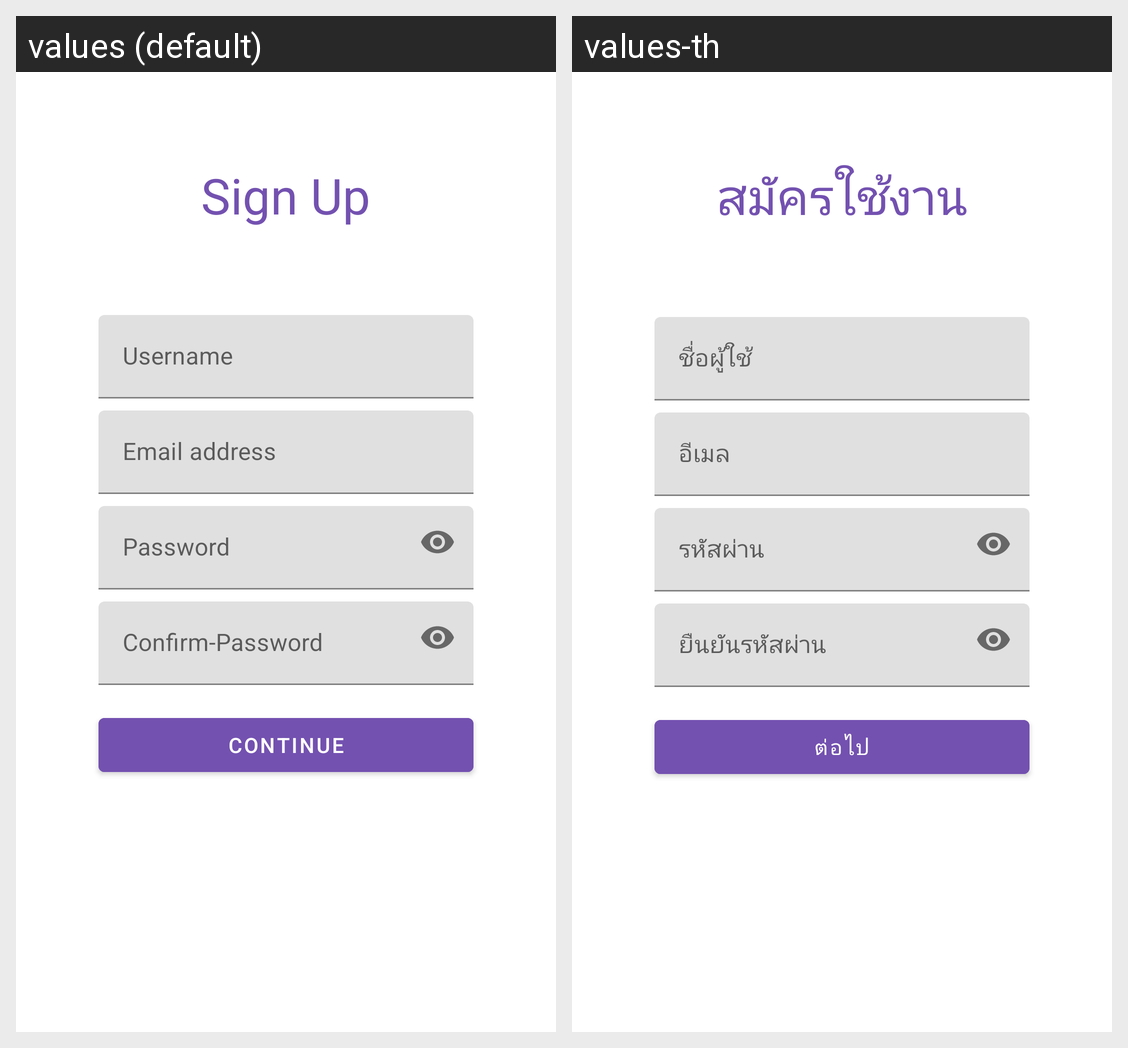

Strings drawn on this Android screen and how each of the app's shown locales translates them:
Android screen res/layout/activity_register.xml rendered under 2 locales, left to right: values (default), values-th. Device: Nexus 5 (rendered at 1080×1920; each locale shown at half size, 540×960, under a caption strip naming it); theme AppTheme.
Strings drawn on this screen, with the default value and each locale's value (text and hints the layout hard-codes, and strings that could not be matched under every locale, appear in the picture but are not listed):

signup
  values: Sign Up
  values-th: สมัครใช้งาน

continueBtn
  values: Continue
  values-th: ต่อไป
